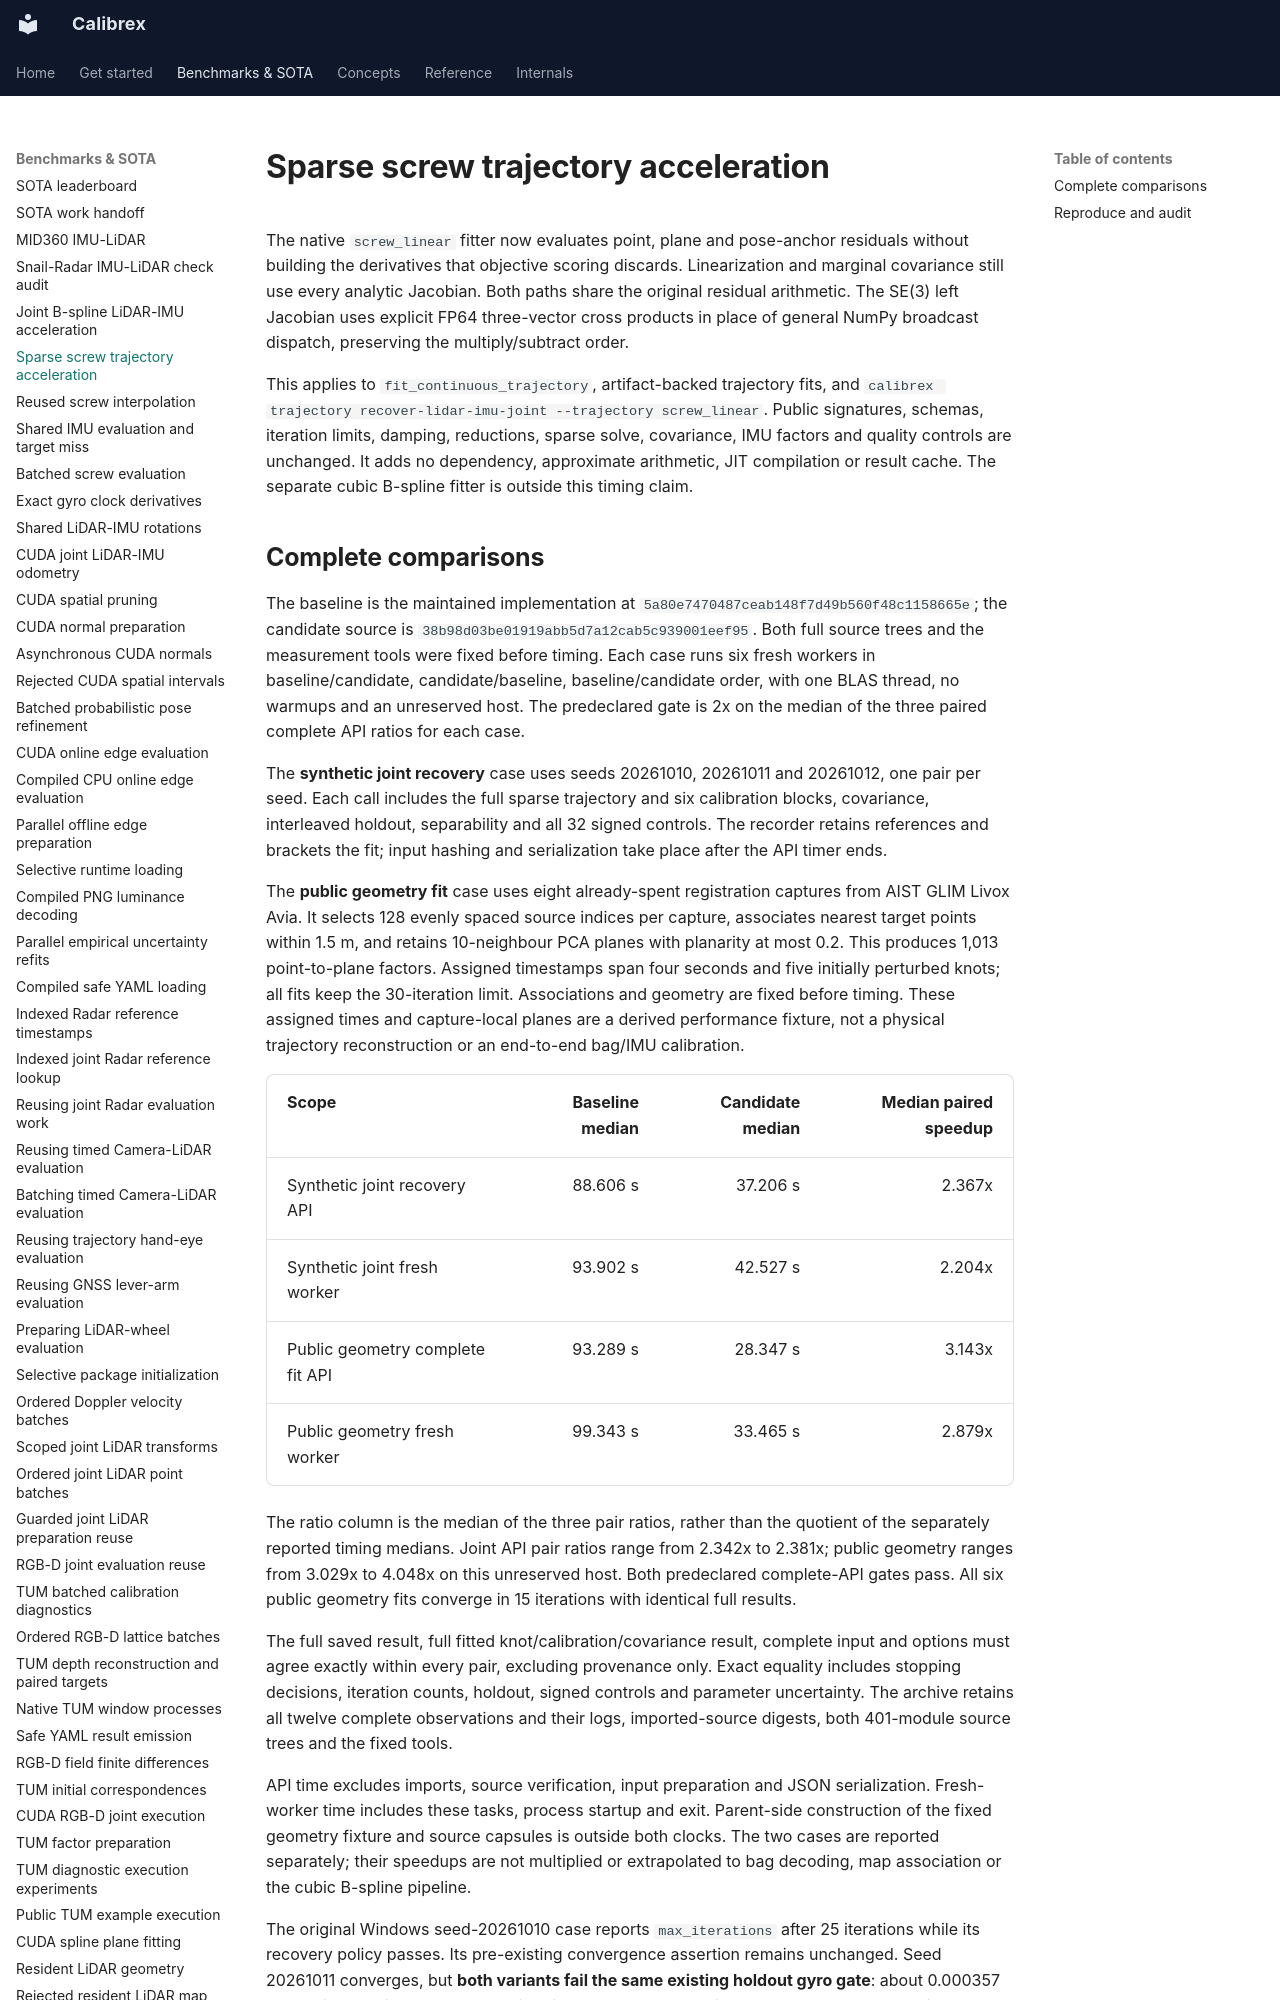

repository: rsasaki0109/Calibrex · page: benchmarks/screw_residual_evaluation/index.html · generator: mkdocs

# Sparse screw trajectory acceleration

The native `screw_linear` fitter now evaluates point, plane and pose-anchor
residuals without building the derivatives that objective scoring discards.
Linearization and marginal covariance still use every analytic Jacobian.
Both paths share the original residual arithmetic. The SE(3) left Jacobian
uses explicit FP64 three-vector cross products in place of general NumPy
broadcast dispatch, preserving the multiply/subtract order.

This applies to `fit_continuous_trajectory`, artifact-backed trajectory fits,
and `calibrex trajectory recover-lidar-imu-joint --trajectory screw_linear`.
Public signatures, schemas, iteration limits, damping, reductions, sparse
solve, covariance, IMU factors and quality controls are unchanged. It adds
no dependency, approximate arithmetic, JIT compilation or result cache.
The separate cubic B-spline fitter is outside this timing claim.
